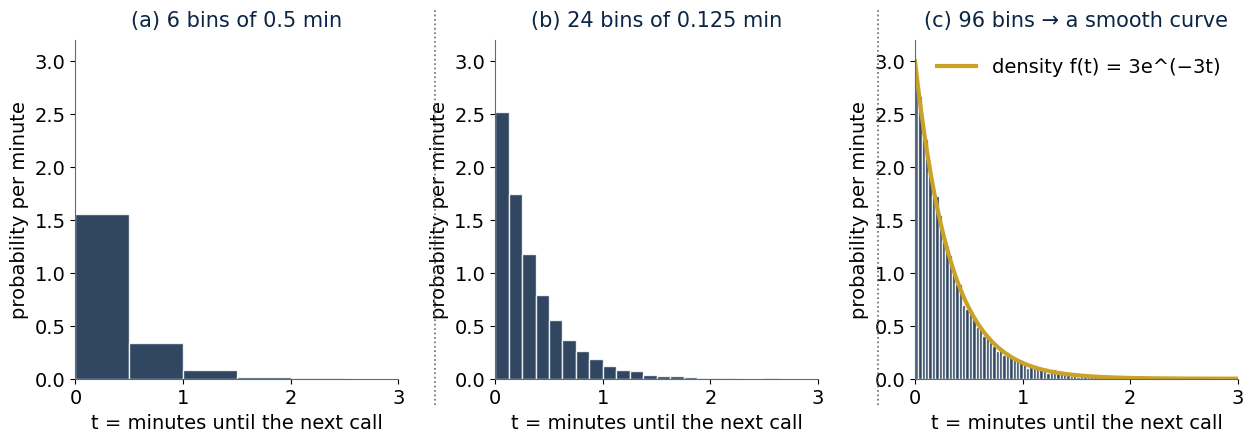

Here is the Python script that generated this plot: (Note: this script raises an exception after producing the figure.)
"""SP_CH04 — Chapter 4 figures and number checks (continuous random variables)."""
import numpy as np, matplotlib
matplotlib.use("Agg")
import matplotlib.pyplot as plt
from matplotlib.patches import FancyBboxPatch, FancyArrowPatch
from scipy.stats import norm, expon, gamma, uniform, lognorm, weibull_min, triang, binom
NAVY, GOLD, EMER, BURG, BLUE, CORAL, IVORY, SLATE = "#0B2545","#C9A227","#1B7F5C","#7A1E2B","#2E86AB","#E07A5F","#FBF8F1","#5B6B7C"
plt.rcParams.update({"font.size":14,"axes.titlesize":15,"axes.labelsize":14,"font.family":"DejaVu Sans","axes.edgecolor":SLATE,"axes.spines.top":False,"axes.spines.right":False,"axes.titlepad":10})
OUT="/home/claude/ch04/fig/"
def save(fig,name): fig.savefig(OUT+name,dpi=300,bbox_inches="tight",facecolor="white",pad_inches=0.15); plt.close(fig)
def rbox(ax,x,y,w,h,fc,ec,lw=2.5): ax.add_patch(FancyBboxPatch((x,y),w,h,boxstyle="round,pad=0,rounding_size=0.12",fc=fc,ec=ec,lw=lw,zorder=2))
sep=lambda fig,xs: [fig.add_artist(plt.Line2D([x,x],[0.05,0.95],color=SLATE,lw=1.2,ls=":")) for x in xs]
rng=np.random.default_rng(4); wait=rng.exponential(1/3,20000)   # minutes to next call, rate 3/min
# Fig 4.1 from histogram to density
fig,axs=plt.subplots(1,3,figsize=(15,4.4),gridspec_kw={"wspace":0.3})
for ax,bins,t in zip(axs,[6,24,96],["(a) 6 bins of 0.5 min","(b) 24 bins of 0.125 min","(c) 96 bins → a smooth curve"]):
    ax.hist(wait,bins=np.linspace(0,3,bins+1),density=True,color=NAVY,alpha=0.85,edgecolor="white")
    if bins==96: x=np.linspace(0,3,300); ax.plot(x,3*np.exp(-3*x),color=GOLD,lw=3,label="density f(t) = 3e^(−3t)"); ax.legend(frameon=False)
    ax.set_xlim(0,3); ax.set_ylim(0,3.2); ax.set_xlabel("t = minutes until the next call"); ax.set_ylabel("probability per minute"); ax.set_title(t,color=NAVY)
sep(fig,[0.365,0.66]); save(fig,"SP_Fig_CH04_01.png")
# Fig 4.2 density area & cdf
x=np.linspace(0,3,400); f=3*np.exp(-3*x); F=1-np.exp(-3*x)
fig,axs=plt.subplots(1,2,figsize=(13,4.6),gridspec_kw={"wspace":0.3})
ax=axs[0]; ax.plot(x,f,color=NAVY,lw=2.5); m=(x>=0.5)&(x<=1.0); ax.fill_between(x[m],f[m],color=GOLD,alpha=0.7)
ax.text(0.75,0.9,"P(0.5 < T < 1)\n= area = 0.173",ha="center",color=NAVY,fontsize=12,fontweight="bold"); ax.set_xlabel("t (minutes)"); ax.set_ylabel("density f(t)"); ax.set_title("(a) Probability = area under the density",color=NAVY); ax.set_ylim(0,3.2)
ax=axs[1]; ax.plot(x,F,color=GOLD,lw=2.5); ax.plot([0.5,0.5],[0,F[np.searchsorted(x,0.5)]],color=SLATE,ls=":"); ax.plot([1,1],[0,F[np.searchsorted(x,1)]],color=SLATE,ls=":")
ax.plot([0,0.5],[1-np.exp(-1.5)]*2,color=SLATE,ls=":"); ax.plot([0,1],[1-np.exp(-3)]*2,color=SLATE,ls=":")
ax.text(1.4,0.55,"F(1) − F(0.5)\n= 0.950 − 0.777 = 0.173",color=NAVY,fontsize=12,fontweight="bold"); ax.set_xlabel("t (minutes)"); ax.set_ylabel("F(t) = P(T ≤ t)"); ax.set_title("(b) The cdf is a smooth ramp; no jumps",color=NAVY); ax.set_ylim(0,1.05)
sep(fig,[0.5]); save(fig,"SP_Fig_CH04_02.png")
# Fig 4.3 uniform
fig,axs=plt.subplots(1,2,figsize=(13,4.2),gridspec_kw={"wspace":0.3})
ax=axs[0]; ax.plot([0,8,8,20,20,30],[0,0,1/12,1/12,0,0],color=NAVY,lw=2.5); xx=np.linspace(10,15,50); ax.fill_between(xx,1/12,color=GOLD,alpha=0.7); ax.text(12.5,0.095,"P(10 < X < 15) = 5 × (1/12) = 0.417",ha="center",color=NAVY,fontsize=12,fontweight="bold")
ax.set_xlabel("arrival minute within the 8:08–8:20 window"); ax.set_ylabel("density"); ax.set_ylim(0,0.115); ax.set_title("(a) Uniform density on [8, 20]",color=NAVY)
ax=axs[1]; ax.plot([0,8,20,30],[0,0,1,1],color=GOLD,lw=2.5); ax.set_xlabel("x"); ax.set_ylabel("F(x)"); ax.set_ylim(0,1.05); ax.set_title("(b) Its cdf: a straight ramp",color=NAVY)
sep(fig,[0.5]); save(fig,"SP_Fig_CH04_03.png")
# Fig 4.4 exponential + memoryless
fig,axs=plt.subplots(1,2,figsize=(13,4.6),gridspec_kw={"wspace":0.3})
ax=axs[0]; x=np.linspace(0,4,300)
for lam,c in [(0.5,EMER),(1,NAVY),(3,BURG)]: ax.plot(x,lam*np.exp(-lam*x),color=c,lw=2.5,label=f"λ = {lam}  (mean {1/lam:.2f})")
ax.set_xlabel("t"); ax.set_ylabel("density"); ax.set_ylim(0,3.1); ax.legend(frameon=False); ax.set_title("(a) Exponential densities",color=NAVY)
ax=axs[1]; x=np.linspace(0,5,300); lam=1; ax.plot(x,np.exp(-lam*x),color=NAVY,lw=2.5)
ax.fill_between(x[x>=2],np.exp(-x[x>=2]),color=GOLD,alpha=0.6); ax.fill_between(x[x>=3],np.exp(-x[x>=3]),color=BURG,alpha=0.6)
ax.text(2.1,0.5,"P(T > 2) = e⁻²",color=NAVY,fontsize=12); ax.text(3.1,0.25,"P(T > 3) = e⁻³",color=BURG,fontsize=12)
ax.text(1.2,0.85,"P(T > 3 | T > 2) = e⁻³ / e⁻² = e⁻¹ = P(T > 1)",color=NAVY,fontsize=12.5,fontweight="bold")
ax.set_xlabel("t"); ax.set_ylabel("P(T > t) = e^(−λt)"); ax.set_ylim(0,1.05); ax.set_title("(b) Memorylessness (λ = 1)",color=NAVY)
sep(fig,[0.5]); save(fig,"SP_Fig_CH04_04.png")
# Fig 4.5 Erlang
fig,ax=plt.subplots(figsize=(10,4.6)); x=np.linspace(0,4,400)
for k,c in [(1,NAVY),(2,GOLD),(3,EMER),(5,BURG)]: ax.plot(x,gamma.pdf(x,k,scale=1/3),color=c,lw=2.5,label=f"k = {k}: time until the {k}{'st' if k==1 else 'nd' if k==2 else 'rd' if k==3 else 'th'} call (mean {k/3:.2f} min)")
ax.set_xlabel("t (minutes), calls at rate λ = 3 per minute"); ax.set_ylabel("density"); ax.legend(frameon=False); ax.set_ylim(0,3.1)
save(fig,"SP_Fig_CH04_05.png")
# Fig 4.6 normal 68-95-99.7
fig,ax=plt.subplots(figsize=(11,4.8)); x=np.linspace(-4,4,500); y=norm.pdf(x); ax.plot(x,y,color=NAVY,lw=2.5)
for a,c,al in [(1,GOLD,0.75),(2,GOLD,0.45),(3,GOLD,0.25)]: m=(x>=-a)&(x<=a); ax.fill_between(x[m],y[m],color=c,alpha=al)
for a,t,yy in [(1,"68.3%",0.15),(2,"95.4%",0.06),(3,"99.7%",0.015)]: ax.annotate("",xy=(-a,yy),xytext=(a,yy),arrowprops=dict(arrowstyle="<->",color=NAVY,lw=1.6)); ax.text(0,yy+0.012,t,ha="center",color=NAVY,fontsize=12,fontweight="bold")
ax.set_xticks(range(-4,5)); ax.set_xticklabels(["μ−4σ","μ−3σ","μ−2σ","μ−σ","μ","μ+σ","μ+2σ","μ+3σ","μ+4σ"]); ax.set_ylabel("density"); ax.set_ylim(0,0.45)
save(fig,"SP_Fig_CH04_06.png")
# Fig 4.7 demand N(500,80): P(X>600) & 95% level
fig,axs=plt.subplots(1,2,figsize=(13,4.6),gridspec_kw={"wspace":0.3}); x=np.linspace(200,800,500); y=norm.pdf(x,500,80)
ax=axs[0]; ax.plot(x,y,color=NAVY,lw=2.5); m=x>=600; ax.fill_between(x[m],y[m],color=BURG,alpha=0.7); ax.text(640,0.0012,"P(D > 600)\n= P(Z > 1.25)\n= 0.106",color=BURG,fontsize=12,fontweight="bold"); ax.axvline(500,color=SLATE,ls=":"); ax.set_xlabel("daily orders D"); ax.set_ylabel("density"); ax.set_title("(a) Probability of exceeding 600 orders",color=NAVY)
ax=axs[1]; ax.plot(x,y,color=NAVY,lw=2.5); q=norm.ppf(0.95,500,80); m=x<=q; ax.fill_between(x[m],y[m],color=GOLD,alpha=0.6); ax.axvline(q,color=BURG,lw=2); ax.text(q+8,0.0035,f"95th percentile\n= 500 + 1.645×80\n= {q:.0f}",color=BURG,fontsize=12,fontweight="bold"); ax.text(470,0.0015,"95%",color=NAVY,fontsize=14,fontweight="bold",ha="center"); ax.set_xlabel("daily orders D"); ax.set_ylabel("density"); ax.set_title("(b) Capacity for a 95% service level",color=NAVY)
sep(fig,[0.5]); save(fig,"SP_Fig_CH04_07.png")
# Fig 4.8 lognormal / weibull / triangular
fig,axs=plt.subplots(1,3,figsize=(15,4.3),gridspec_kw={"wspace":0.3})
ax=axs[0]; x=np.linspace(0,300,400); ax.plot(x,lognorm.pdf(x,s=0.6,scale=np.exp(np.log(60))),color=NAVY,lw=2.5); ax.axvline(60,color=GOLD,ls="--",lw=2); ax.text(65,0.012,"median 60 €",color=GOLD,fontsize=11); ax.set_xlabel("order value (€)"); ax.set_ylabel("density"); ax.set_title("(a) Lognormal: skewed, never negative",color=NAVY)
ax=axs[1]; x=np.linspace(0,30,400)
for k,c,t in [(0.8,BURG,"k = 0.8: early failures"),(1,NAVY,"k = 1: exponential"),(2.5,EMER,"k = 2.5: wear-out")]: ax.plot(x,weibull_min.pdf(x,k,scale=12),color=c,lw=2.5,label=t)
ax.set_xlabel("lifetime (months)"); ax.set_ylabel("density"); ax.legend(frameon=False,fontsize=10); ax.set_title("(b) Weibull: shape k sets the story",color=NAVY)
ax=axs[2]; ax.plot([0,3,5,10,12],[0,0,2/7,0,0],color=NAVY,lw=2.5); ax.fill_between([3,5,10],[0,2/7,0],color=GOLD,alpha=0.4); ax.set_xlabel("activity duration (days)"); ax.set_ylabel("density"); ax.set_title("(c) Triangular: min 3, mode 5, max 10",color=NAVY); ax.set_ylim(0,0.35)
sep(fig,[0.365,0.66]); save(fig,"SP_Fig_CH04_08.png")
# Fig 4.9 service level: call answered within t
fig,ax=plt.subplots(figsize=(10,4.6)); x=np.linspace(0,8,400); lam=0.5; ax.plot(x,1-np.exp(-lam*x),color=NAVY,lw=2.5)
t90=np.log(10)/lam; ax.axhline(0.9,color=GOLD,ls="--",lw=2); ax.axvline(t90,color=BURG,ls=":",lw=2); ax.text(t90+0.15,0.3,f"t₀.₉₀ = ln(10)/λ = {t90:.2f} min",color=BURG,fontsize=12,fontweight="bold"); ax.text(0.2,0.92,"90% service level",color=GOLD,fontsize=12,fontweight="bold")
ax.set_xlabel("t (minutes of waiting)"); ax.set_ylabel("F(t) = P(wait ≤ t)"); ax.set_ylim(0,1.05); ax.set_xlim(0,8)
save(fig,"SP_Fig_CH04_09.png")
# Fig 4.10 decision figure
fig,ax=plt.subplots(figsize=(17,6.4)); ax.axis("off"); ax.set_xlim(0,17); ax.set_ylim(0,6.4)
def q(x,y,t,w=3.4,h=1.0): rbox(ax,x-w/2,y-h/2,w,h,IVORY,NAVY); ax.text(x,y,t,ha="center",va="center",fontsize=12,color=NAVY,fontweight="bold",zorder=3,linespacing=1.3)
def d(x,y,t,c,w=3.0,h=1.0): rbox(ax,x-w/2,y-h/2,w,h,c,c); ax.text(x,y,t,ha="center",va="center",fontsize=12,color="white",fontweight="bold",zorder=3,linespacing=1.3)
def a(p1,p2): ax.add_patch(FancyArrowPatch(p1,p2,arrowstyle="-|>",color=SLATE,lw=1.8,mutation_scale=14,zorder=1))
q(8.5,5.8,"What is the quantity?",w=4)
q(2.6,4.0,"Waiting time until\na random event",w=4.2); q(7.3,4.0,"Sum of many small\nindependent effects",w=3.8); q(11.2,4.0,"Equally likely\nin an interval",w=3.2); q(15.0,4.0,"Lifetime with\nwear-out / early failures",w=3.6)
for xx in (2.6,7.3,11.2,15.0): a((8.5,5.3),(xx,4.5))
d(1.3,2.1,"Exponential\n(memoryless)",BURG,w=2.4); d(4.0,2.1,"Erlang / Gamma\n(k-th event)",BURG,w=2.7); a((1.9,3.5),(1.3,2.6)); a((3.4,3.5),(4.0,2.6))
d(7.3,2.1,"Normal\nN(μ, σ²)",NAVY); a((7.3,3.5),(7.3,2.6))
d(11.2,2.1,"Uniform\nU(a, b)",EMER); a((11.2,3.5),(11.2,2.6))
d(15.0,2.1,"Weibull\n(k, scale)",BLUE); a((15.0,3.5),(15.0,2.6))
d(5.0,0.6,"Positive & skewed (prices, sizes):  Lognormal",GOLD,w=7.0); d(12.6,0.6,"Expert min / most likely / max:  Triangular or Beta",GOLD,w=7.0)
save(fig,"SP_Fig_CH04_10.png")
# Fig 4.11 simulation of demand
rng=np.random.default_rng(44); D=rng.normal(500,80,20000)
fig,ax=plt.subplots(figsize=(10,4.6)); ax.hist(D,bins=50,density=True,color=NAVY,alpha=0.8,edgecolor="white",label="simulated daily demand (20,000 days, seed 44)")
x=np.linspace(200,800,400); ax.plot(x,norm.pdf(x,500,80),color=GOLD,lw=3,label="N(500, 80²) density"); ax.axvline(600,color=BURG,ls=":",lw=2); ax.text(605,0.0045,f"simulated P(D>600) = {(D>600).mean():.3f}",color=BURG,fontsize=11)
ax.set_xlabel("daily orders"); ax.set_ylabel("density"); ax.set_ylim(0,0.0068); ax.legend(frameon=False,loc="upper left",fontsize=11)
save(fig,"SP_Fig_CH04_11.png"); print("sim P(D>600)",(D>600).mean(),"mean",D.mean(),"sd",D.std())
# Fig 4.12 concept map
fig,ax=plt.subplots(figsize=(12,7)); ax.axis("off"); ax.set_xlim(0,12); ax.set_ylim(0,7.3); ax.set_aspect("equal")
def cbox(x,y,t,c=NAVY,fc=IVORY,w=2.9,h=1.0,tc=None): rbox(ax,x-w/2,y-h/2,w,h,fc,c,2.2); ax.text(x,y,t,ha="center",va="center",fontsize=11.5,color=tc or NAVY,fontweight="bold",zorder=3,linespacing=1.3)
def link(p1,p2): ax.add_patch(FancyArrowPatch(p1,p2,arrowstyle="-|>",color=SLATE,lw=1.8,mutation_scale=15,zorder=1))
cbox(6,6.5,"Continuous random variable\nprobability = area under density",NAVY,NAVY,tc="white",w=5.2)
cbox(2.5,4.8,"Density f(x), cdf F(x)\nP(a<X<b) = F(b) − F(a)",w=3.4); cbox(6,4.8,"E[X], Var(X)\n(formulas per family)"); cbox(9.5,4.8,"Percentiles & service\nlevels F⁻¹(q)",w=3.2)
cbox(2.5,3.0,"Uniform\n(Ch 17 seed)",EMER); cbox(6,3.0,"Exponential ⟷ Poisson\nmemoryless (Ch 7, 8)",BURG,w=3.4); cbox(9.5,3.0,"Normal, z-scores\n(CLT in Ch 5)",BLUE)
cbox(2.5,1.1,"Erlang / Gamma\n(k-th event)",GOLD); cbox(6,1.1,"Lognormal, Weibull\n(Ch 12), Triangular",GOLD,w=3.4); cbox(9.5,1.1,"Simulation check\n(Ch 17)",GOLD)
for b in [(2.5,5.3),(6,5.3),(9.5,5.3)]: link((6,6.0),b)
for xx in (2.5,6,9.5): link((xx,4.3),(xx,3.5)); link((xx,2.5),(xx,1.6))
save(fig,"SP_Fig_CH04_12.png")
# ---- checks ----
def show(l,v): print(f"{l:<62} {v}")
show("Ex 4.2 exp(3): P(0.5<T<1), F(0.5), F(1)",(round(np.exp(-1.5)-np.exp(-3),4),round(1-np.exp(-1.5),4),round(1-np.exp(-3),4)))
show("Ex 4.3 triangle density f=2x on [0,1]: P(X<0.5), P(X>0.8), E",(0.25,round(1-0.64,2),round(2/3,4)))
show("Ex 4.6 U(8,20): P(10<X<15), E, Var, SD, P(X>18)",(round(5/12,4),14,round(144/12,2),round(np.sqrt(12),3),round(2/12,4)))
show("Ex 4.8 exp(3/min): P(T>1), P(T<0.5), E, SD, P(T>2)",(round(np.exp(-3),4),round(1-np.exp(-1.5),4),round(1/3,4),round(1/3,4),round(np.exp(-6),5)))
show("Ex 4.9 lifetime mean 8 months: P(>12), P(<2), P(>12|>6)",(round(np.exp(-12/8),4),round(1-np.exp(-2/8),4),round(np.exp(-6/8),4)))
show("Ex 4.11 min of exp rates 1/10 and 1/15: rate, mean, P(first is 1)",(round(1/10+1/15,4),6,round((1/10)/(1/10+1/15),4)))
show("Ex 4.13 Erlang k=3 rate 3: E, SD, P(T3<=1)=P(N(1)>=3)",(1,round(np.sqrt(3)/3,4),round(gamma.cdf(1,3,scale=1/3),4)))
show("Ex 4.15 N(500,80): P>600, P<400, P(450<D<550)",(round(1-norm.cdf(1.25),4),round(norm.cdf(-1.25),4),round(norm.cdf(0.625)-norm.cdf(-0.625),4)))
show("Ex 4.16 95% level, 99% level",(round(norm.ppf(0.95,500,80),1),round(norm.ppf(0.99,500,80),1)))
show("Ex 4.17 5 days sum: mean, sd, P(>2700)",(2500,round(80*np.sqrt(5),2),round(1-norm.cdf((2700-2500)/(80*np.sqrt(5))),4)))
show("Ex 4.18 binomial approx: B(400,0.23): mean, sd, P(X>=110) normal w/ continuity",(92,round(np.sqrt(400*.23*.77),3),round(1-norm.cdf((109.5-92)/np.sqrt(400*.23*.77)),4),round(1-binom.cdf(109,400,.23),4)))
show("Ex 4.19 lognormal median 60 sigma .6: mean, P(>150)",(round(60*np.exp(0.18),2),round(1-norm.cdf((np.log(150)-np.log(60))/0.6),4)))
show("Ex 4.20 weibull k=2.5 scale 12: P(>12), P(>24), mean",(round(np.exp(-1),4),round(np.exp(-2**2.5),5),round(12*gamma(1).mean() if False else weibull_min.mean(2.5,scale=12),2)))
show("Ex 4.21 triangular 3,5,10: mean, P(>7)",(round((3+5+10)/3,3),round(1-triang.cdf(7,(5-3)/7,loc=3,scale=7),4)))
show("Ex 4.22 cost 40+2T, T exp mean 1/3: E, SD",(round(40+2/3,3),round(2/3,3)))
show("Ex 4.23 90% within t for exp rate .5",round(np.log(10)/0.5,3))
show("Ex 4.24 safety stock: lead-time demand N(1000,150) 95%, 99%",(round(1.645*150,1),round(2.326*150,1)))
# exercises
show("Exercise U(0,30): P(>20), E, SD",(round(1/3,4),15,round(30/np.sqrt(12),3)))
show("Exercise exp rate 2/hr: P(<0.25h), P(>1h), P(>1.5|>0.5)",(round(1-np.exp(-0.5),4),round(np.exp(-2),4),round(np.exp(-2),4)))
show("Exercise erlang k=2 rate 2: P(T<=1)",round(gamma.cdf(1,2,scale=0.5),4))
show("Exercise N(12,1.5): P(<10), P(>15), 90th pct",(round(norm.cdf(-4/3),4),round(1-norm.cdf(2),4),round(12+1.2816*1.5,2)))
show("Exercise N(500,80) 10 days P(mean<480)",round(norm.cdf((480-500)/(80/np.sqrt(10))),4))
show("Exercise B(1000,0.05) approx P(X>=60)",(50,round(np.sqrt(47.5),3),round(1-norm.cdf((59.5-50)/np.sqrt(47.5)),4),round(1-binom.cdf(59,1000,.05),4)))
show("Exercise lognormal median 40 s=0.5: P(>100)",round(1-norm.cdf(np.log(2.5)/0.5),4))
show("Exercise weibull k=3 scale 20: P(>20), P(>10)",(round(np.exp(-1),4),round(np.exp(-0.125),4)))
show("Exercise triangular 2,4,9: mean, P(<4)",(5,round((4-2)/(9-2),4)))
show("Boss: exp 4/min P(T>0.5); N(300,50) 97.5%; min exp 1/8,1/12 mean; cost",(round(np.exp(-2),4),round(300+1.96*50,1),round(1/(1/8+1/12),2),round(np.log(20)/4,3)))
